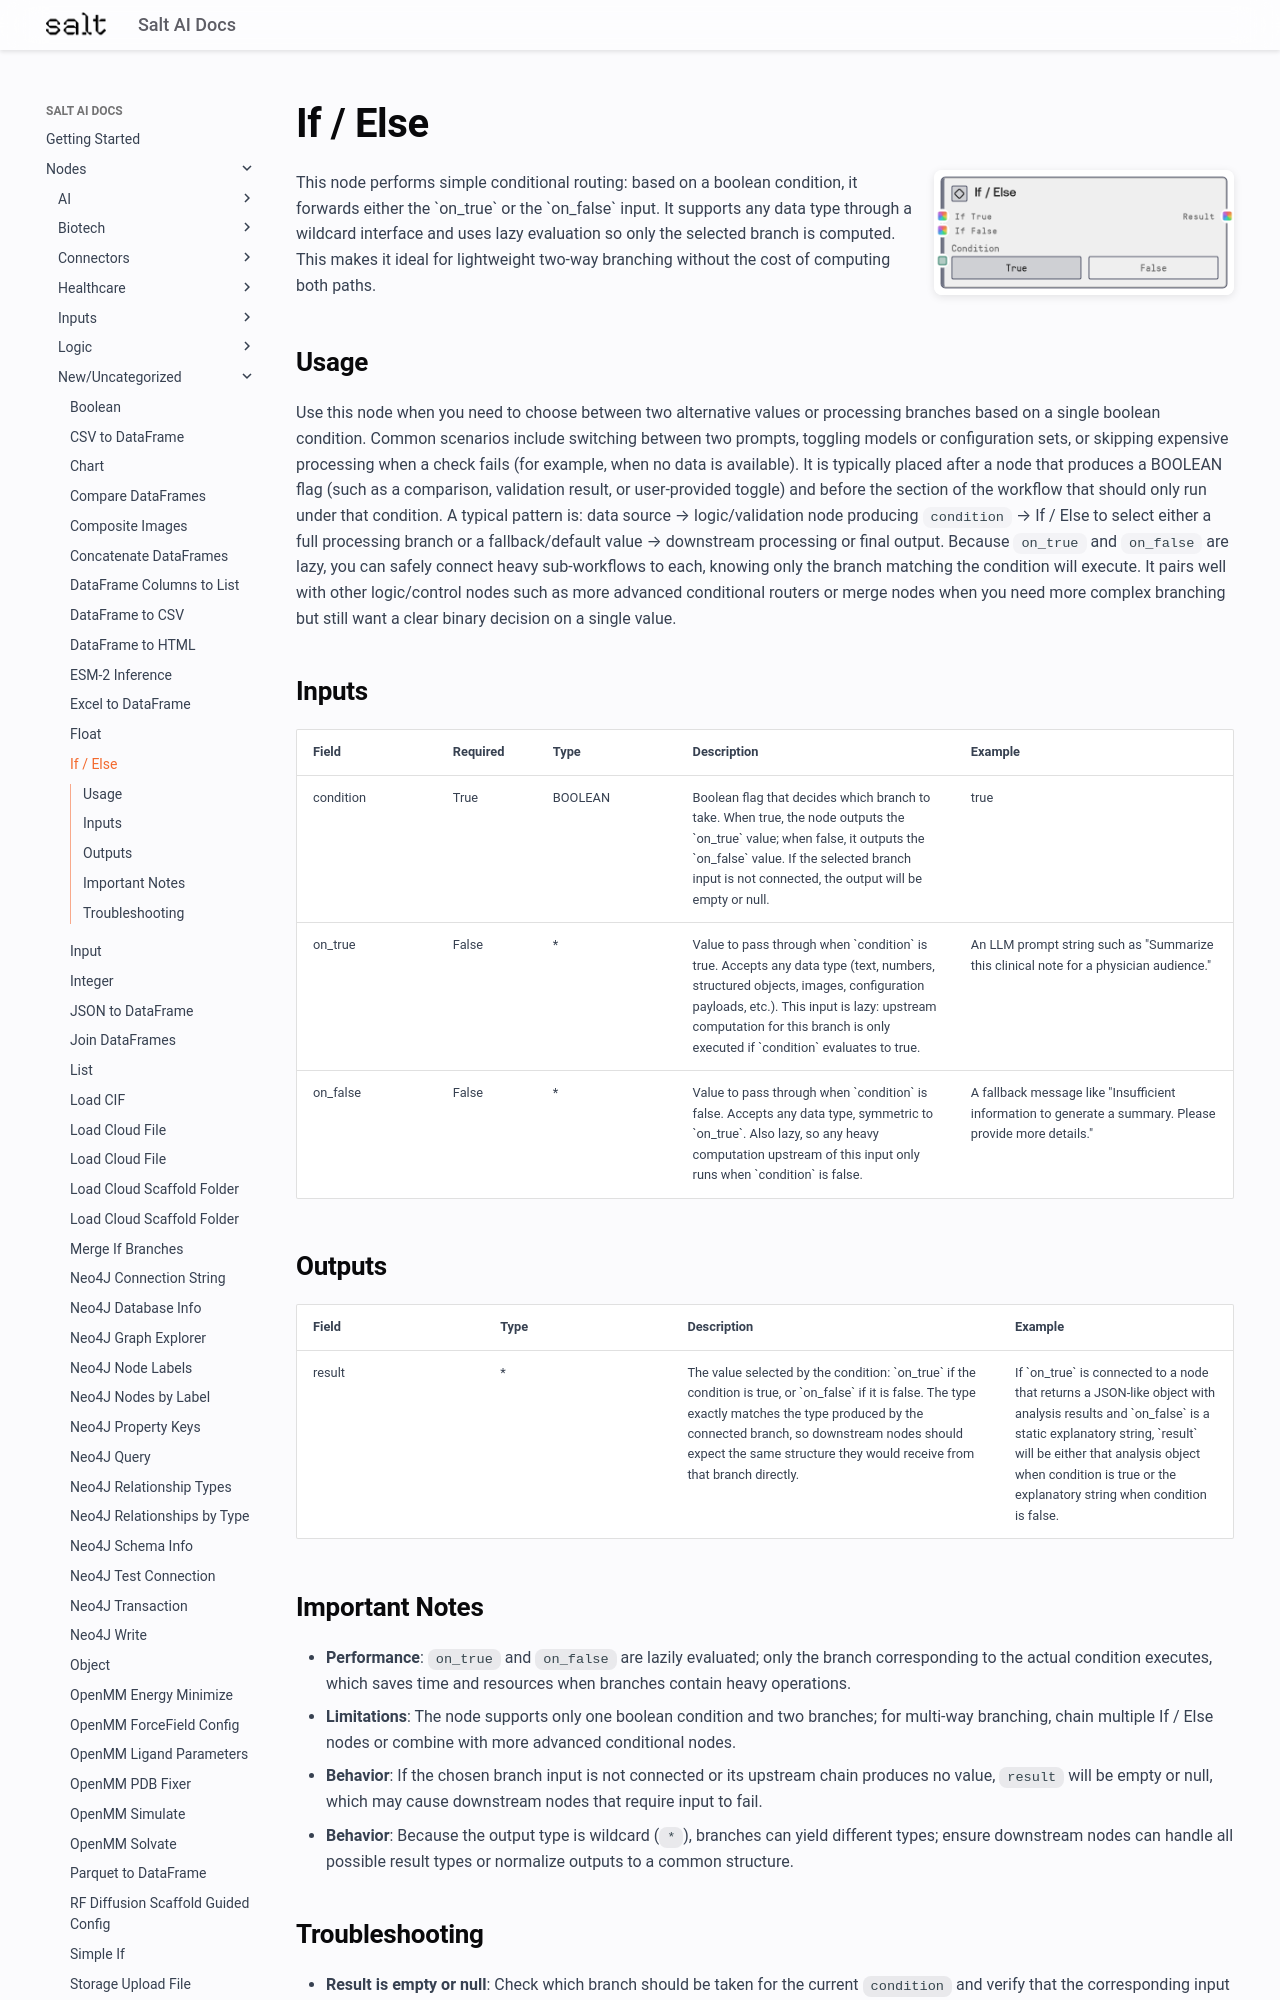

repository: get-salt-AI/SaltAI-Web-Docs · page: nodes/md/new-uncategorized/saltifelse/index.html · generator: mkdocs

# If / Else

<div style="display: flex; gap: 20px; align-items: flex-start; margin-bottom: 20px;">
<div style="flex: 1; min-width: 0;">

This node performs simple conditional routing: based on a boolean condition, it forwards either the `on_true` or the `on_false` input. It supports any data type through a wildcard interface and uses lazy evaluation so only the selected branch is computed. This makes it ideal for lightweight two-way branching without the cost of computing both paths.

</div>
<div style="flex: 0 0 300px;"><img src="../../../images/previews/new-uncategorized/saltifelse.png" alt="Preview" style="width: 100%; border-radius: 8px; box-shadow: 0 2px 8px rgba(0,0,0,0.1);" /></div>
</div>

## Usage

Use this node when you need to choose between two alternative values or processing branches based on a single boolean condition. Common scenarios include switching between two prompts, toggling models or configuration sets, or skipping expensive processing when a check fails (for example, when no data is available). It is typically placed after a node that produces a BOOLEAN flag (such as a comparison, validation result, or user-provided toggle) and before the section of the workflow that should only run under that condition. A typical pattern is: data source → logic/validation node producing `condition` → If / Else to select either a full processing branch or a fallback/default value → downstream processing or final output. Because `on_true` and `on_false` are lazy, you can safely connect heavy sub-workflows to each, knowing only the branch matching the condition will execute. It pairs well with other logic/control nodes such as more advanced conditional routers or merge nodes when you need more complex branching but still want a clear binary decision on a single value.

## Inputs

<div style="overflow-x: auto;">
<table style="table-layout: fixed; width: 100%;">
<colgroup>
<col style="width: 15%;">
<col style="width: 10%;">
<col style="width: 15%;">
<col style="width: 30%;">
<col style="width: 30%;">
</colgroup>
<thead><tr><th>Field</th><th>Required</th><th>Type</th><th>Description</th><th>Example</th></tr></thead>
<tbody>
<tr><td style="word-wrap: break-word;">condition</td><td>True</td><td style="word-wrap: break-word;">BOOLEAN</td><td style="word-wrap: break-word;">Boolean flag that decides which branch to take. When true, the node outputs the `on_true` value; when false, it outputs the `on_false` value. If the selected branch input is not connected, the output will be empty or null.</td><td style="word-wrap: break-word;">true</td></tr>
<tr><td style="word-wrap: break-word;">on_true</td><td>False</td><td style="word-wrap: break-word;">*</td><td style="word-wrap: break-word;">Value to pass through when `condition` is true. Accepts any data type (text, numbers, structured objects, images, configuration payloads, etc.). This input is lazy: upstream computation for this branch is only executed if `condition` evaluates to true.</td><td style="word-wrap: break-word;">An LLM prompt string such as "Summarize this clinical note for a physician audience."</td></tr>
<tr><td style="word-wrap: break-word;">on_false</td><td>False</td><td style="word-wrap: break-word;">*</td><td style="word-wrap: break-word;">Value to pass through when `condition` is false. Accepts any data type, symmetric to `on_true`. Also lazy, so any heavy computation upstream of this input only runs when `condition` is false.</td><td style="word-wrap: break-word;">A fallback message like "Insufficient information to generate a summary. Please provide more details."</td></tr>
</tbody>
</table>
</div>

## Outputs

<div style="overflow-x: auto;">
<table style="table-layout: fixed; width: 100%;">
<colgroup>
<col style="width: 20%;">
<col style="width: 20%;">
<col style="width: 35%;">
<col style="width: 25%;">
</colgroup>
<thead><tr><th>Field</th><th>Type</th><th>Description</th><th>Example</th></tr></thead>
<tbody>
<tr><td style="word-wrap: break-word;">result</td><td style="word-wrap: break-word;">*</td><td style="word-wrap: break-word;">The value selected by the condition: `on_true` if the condition is true, or `on_false` if it is false. The type exactly matches the type produced by the connected branch, so downstream nodes should expect the same structure they would receive from that branch directly.</td><td style="word-wrap: break-word;">If `on_true` is connected to a node that returns a JSON-like object with analysis results and `on_false` is a static explanatory string, `result` will be either that analysis object when condition is true or the explanatory string when condition is false.</td></tr>
</tbody>
</table>
</div>
